Run: headless pygame with SDL's dummy video driver; simulated clock (each Clock.tick advances the game by its frame time, no real sleeping); random seed 0; keys injected as events and as key.get_pressed() state; no mouse input.
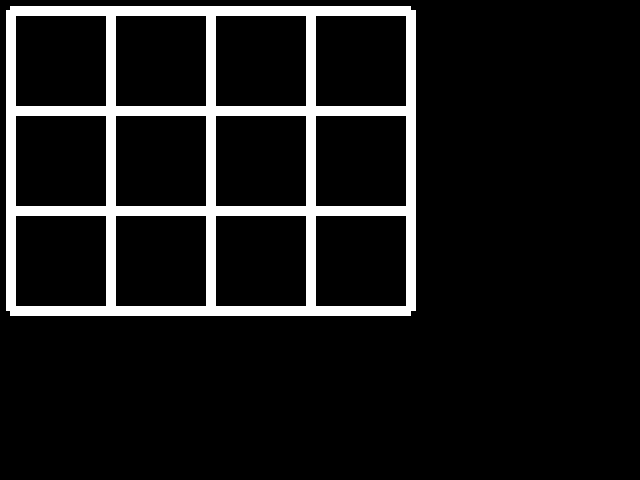
Frame 1 of 4 · flips 1–60 · no input
Frame 2 of 4 · flips 61–180 · tapped SPACE, RETURN · held RIGHT (→), D · screen unchanged from frame 1, image omitted
Frame 3 of 4 · flips 181–300 · held DOWN (↓), S · screen unchanged from frame 2, image omitted
Frame 4 of 4 · flips 301–420 · held LEFT (←), A, UP (↑), W · screen unchanged from frame 3, image omitted

The pygame program that drew these frames:

#importa a função pygame (Que vai ser necessário para criar a interface, imprimir o tabuleiro na tela e intereagir e assim)
import pygame

from pygame.locals import *
from sys import exit
#inicia o pygame
pygame.init()
#define o tamanho na janela 
largura=640
altura=480
# Cria a janela do Pygame com as dimensões definidas acima
tela=pygame.display.set_mode((largura, altura))
# Define o título da janela
pygame.display.set_caption('Jogo do Semáforo')
# Inicia o loop principal do jogo
while True:
    for event in pygame.event.get():    # Verifica se o usuário fechou a janela
        if event.type == QUIT:
            pygame.quit() # Encerra o Pygame e sai do programa
            exit()
    # Desenha as linhas verticais do tabuleiro
    #pygame.draw.rect(tela, (255, 0, 0), (200, 300, 40, 50))	Vou precisar
    #pygame.draw.circle(tela,(0, 0, 120), (360, 260), 40)	Vou precisar
    pygame.draw.line(tela,(255, 255, 255), (10,10), (10,310), 10)	#1ª linha vertical
    pygame.draw.line(tela,(255, 255, 255), (110,10), (110,310), 10)	#2ª linha vertical
    pygame.draw.line(tela,(255, 255, 255), (210,10), (210,310), 10)	#3ª linha vertical
    pygame.draw.line(tela,(255, 255, 255), (310,10), (310,310), 10)	#4ª linha vertical
    pygame.draw.line(tela,(255, 255, 255), (410,10), (410,310), 10)	#5ª linha vertical
    pygame.draw.line(tela,(255, 255, 255), (10,10), (410,10), 10)	#1ª linha horizontal
    pygame.draw.line(tela,(255, 255, 255), (10,110), (410,110), 10)	#2ª linha horizontal
    pygame.draw.line(tela,(255, 255, 255), (10,210), (410,210), 10)	#3ª linha horizontal
    pygame.draw.line(tela,(255, 255, 255), (10,310), (410,310), 10)	#4ª linha horizontal
    pygame.display.update()
    

    
